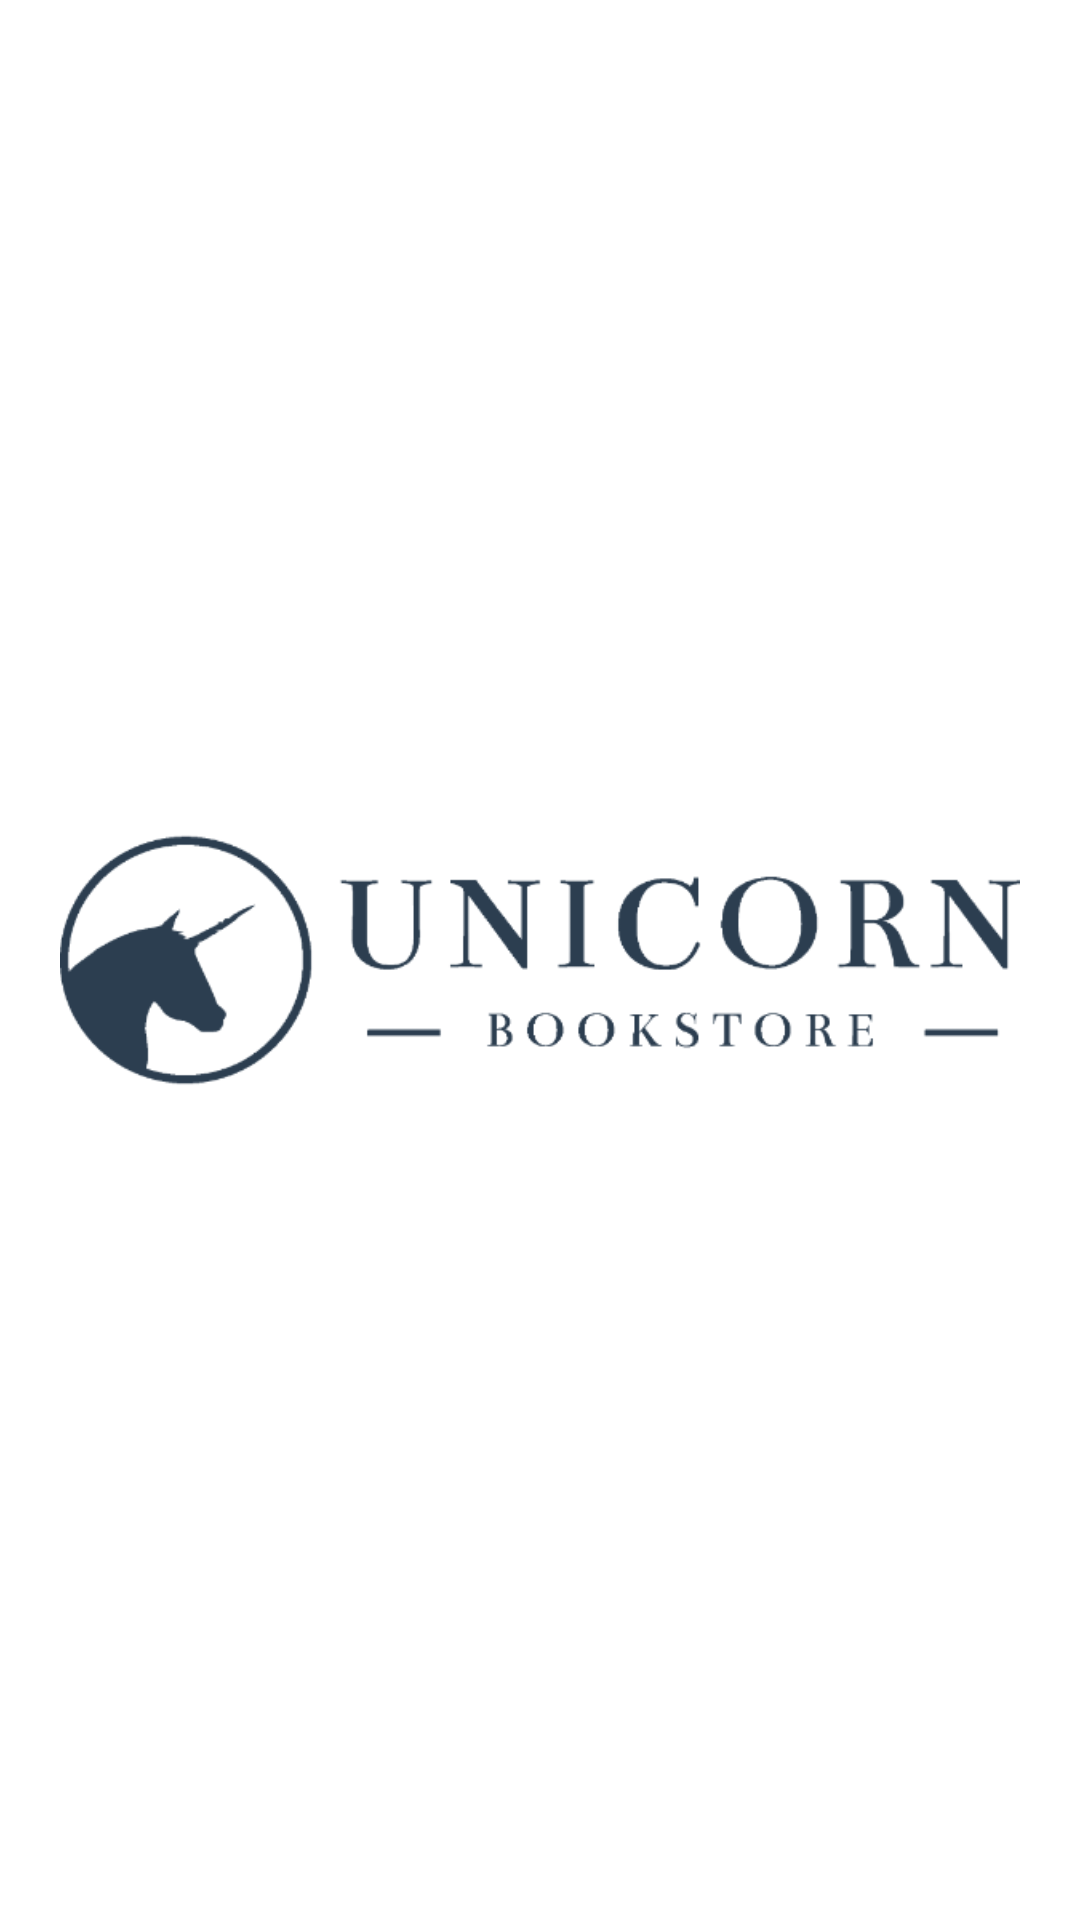

Here is an Android app screen rendered from its layout file. Give the layout XML and the strings, colors and styles it references.
<!-- AndroidManifest.xml: activity theme Fullscreen -->
<!-- res/layout/activity_splach.xml -->
<?xml version="1.0" encoding="utf-8"?>
<RelativeLayout xmlns:android="http://schemas.android.com/apk/res/android"
    xmlns:tools="http://schemas.android.com/tools"
    android:layout_width="match_parent"
    android:layout_height="match_parent"
    tools:context="com.hamza.alif.bookstore.Ui.SplachActivity"
    android:background="#fff">

    <ImageView
        android:padding="10dp"
        android:id="@+id/splash_background_iv"
        android:layout_width="match_parent"
        android:layout_height="wrap_content"
        android:src="@drawable/ic_splach"
        android:scaleType="centerCrop"
        android:layout_centerVertical="true"
        android:layout_margin="10dp"
       />
    <ProgressBar
        android:layout_width="wrap_content"
        android:layout_height="wrap_content"
        android:layout_centerHorizontal="true"
        android:layout_below="@id/splash_background_iv"/>

</RelativeLayout>
<!-- resources referenced by this layout -->
<resources>
  <!-- drawable ic_splach: png bitmap (drawable-mdpi, 6586 bytes) -->
  <style name="Fullscreen" parent="AppTheme">
          <item name="windowActionBar">false</item>
          <item name="windowNoTitle">true</item>
          <item name="android:windowFullscreen">true</item>
      </style>
  <style name="AppTheme" parent="Theme.AppCompat.Light.DarkActionBar">
          
          <item name="colorPrimary">@color/colorPrimary</item>
          <item name="colorPrimaryDark">@color/colorPrimaryDark</item>
          <item name="colorAccent">@color/colorAccent</item>
      </style>
  <color name="colorPrimary">#150b04</color>
  <color name="colorPrimaryDark">#150b04</color>
  <color name="colorAccent">#bdc3af</color>
</resources>
